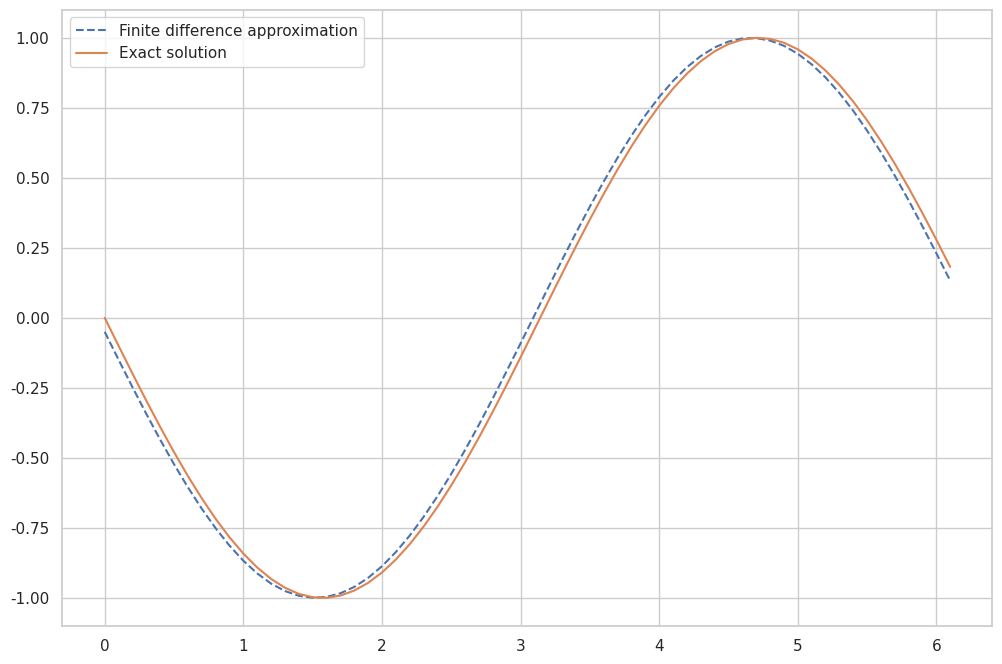

Here is the Python script that generated this plot:
# -*- coding: utf-8 -*-
"""Untitled0.ipynb

Automatically generated by Colab.

Original file is located at
    https://colab.research.google.com/drive/1qFbRmJ5UiOv21Nw1aMvpUBHATb71H5MS
"""

import numpy as np
import matplotlib.pyplot as plt
import seaborn as sns

# Set the seaborn style
sns.set_theme(style="whitegrid")

h = 0.1
x = np.arange(0, 2*np.pi, h)
y = np.cos(x)

forward_diff = np.diff(y) / h
x_diff = x[:-1]

exact_solution = -np.sin(x_diff)

plt.figure(figsize=(12, 8))
plt.plot(x_diff, forward_diff, '--', label='Finite difference approximation')
plt.plot(x_diff, exact_solution, label='Exact solution')
plt.legend()
plt.show()

max_error = max(abs(exact_solution - forward_diff))
print(max_error)
